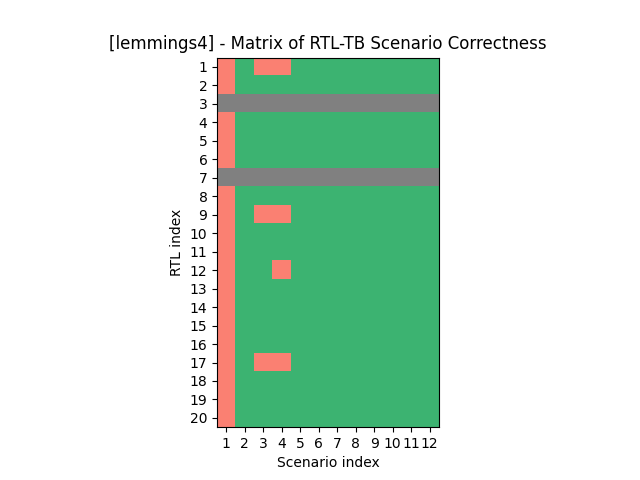

Values plotted in this chart, from the file beside it:
0, 1, 0, 0, 1, 1, 1, 1, 1, 1, 1, 1
0, 1, 1, 1, 1, 1, 1, 1, 1, 1, 1, 1
-1, -1, -1, -1, -1, -1, -1, -1, -1, -1, -1, -1
0, 1, 1, 1, 1, 1, 1, 1, 1, 1, 1, 1
0, 1, 1, 1, 1, 1, 1, 1, 1, 1, 1, 1
0, 1, 1, 1, 1, 1, 1, 1, 1, 1, 1, 1
-1, -1, -1, -1, -1, -1, -1, -1, -1, -1, -1, -1
0, 1, 1, 1, 1, 1, 1, 1, 1, 1, 1, 1
0, 1, 0, 0, 1, 1, 1, 1, 1, 1, 1, 1
0, 1, 1, 1, 1, 1, 1, 1, 1, 1, 1, 1
0, 1, 1, 1, 1, 1, 1, 1, 1, 1, 1, 1
0, 1, 1, 0, 1, 1, 1, 1, 1, 1, 1, 1
0, 1, 1, 1, 1, 1, 1, 1, 1, 1, 1, 1
0, 1, 1, 1, 1, 1, 1, 1, 1, 1, 1, 1
0, 1, 1, 1, 1, 1, 1, 1, 1, 1, 1, 1
0, 1, 1, 1, 1, 1, 1, 1, 1, 1, 1, 1
0, 1, 0, 0, 1, 1, 1, 1, 1, 1, 1, 1
0, 1, 1, 1, 1, 1, 1, 1, 1, 1, 1, 1
0, 1, 1, 1, 1, 1, 1, 1, 1, 1, 1, 1
0, 1, 1, 1, 1, 1, 1, 1, 1, 1, 1, 1
